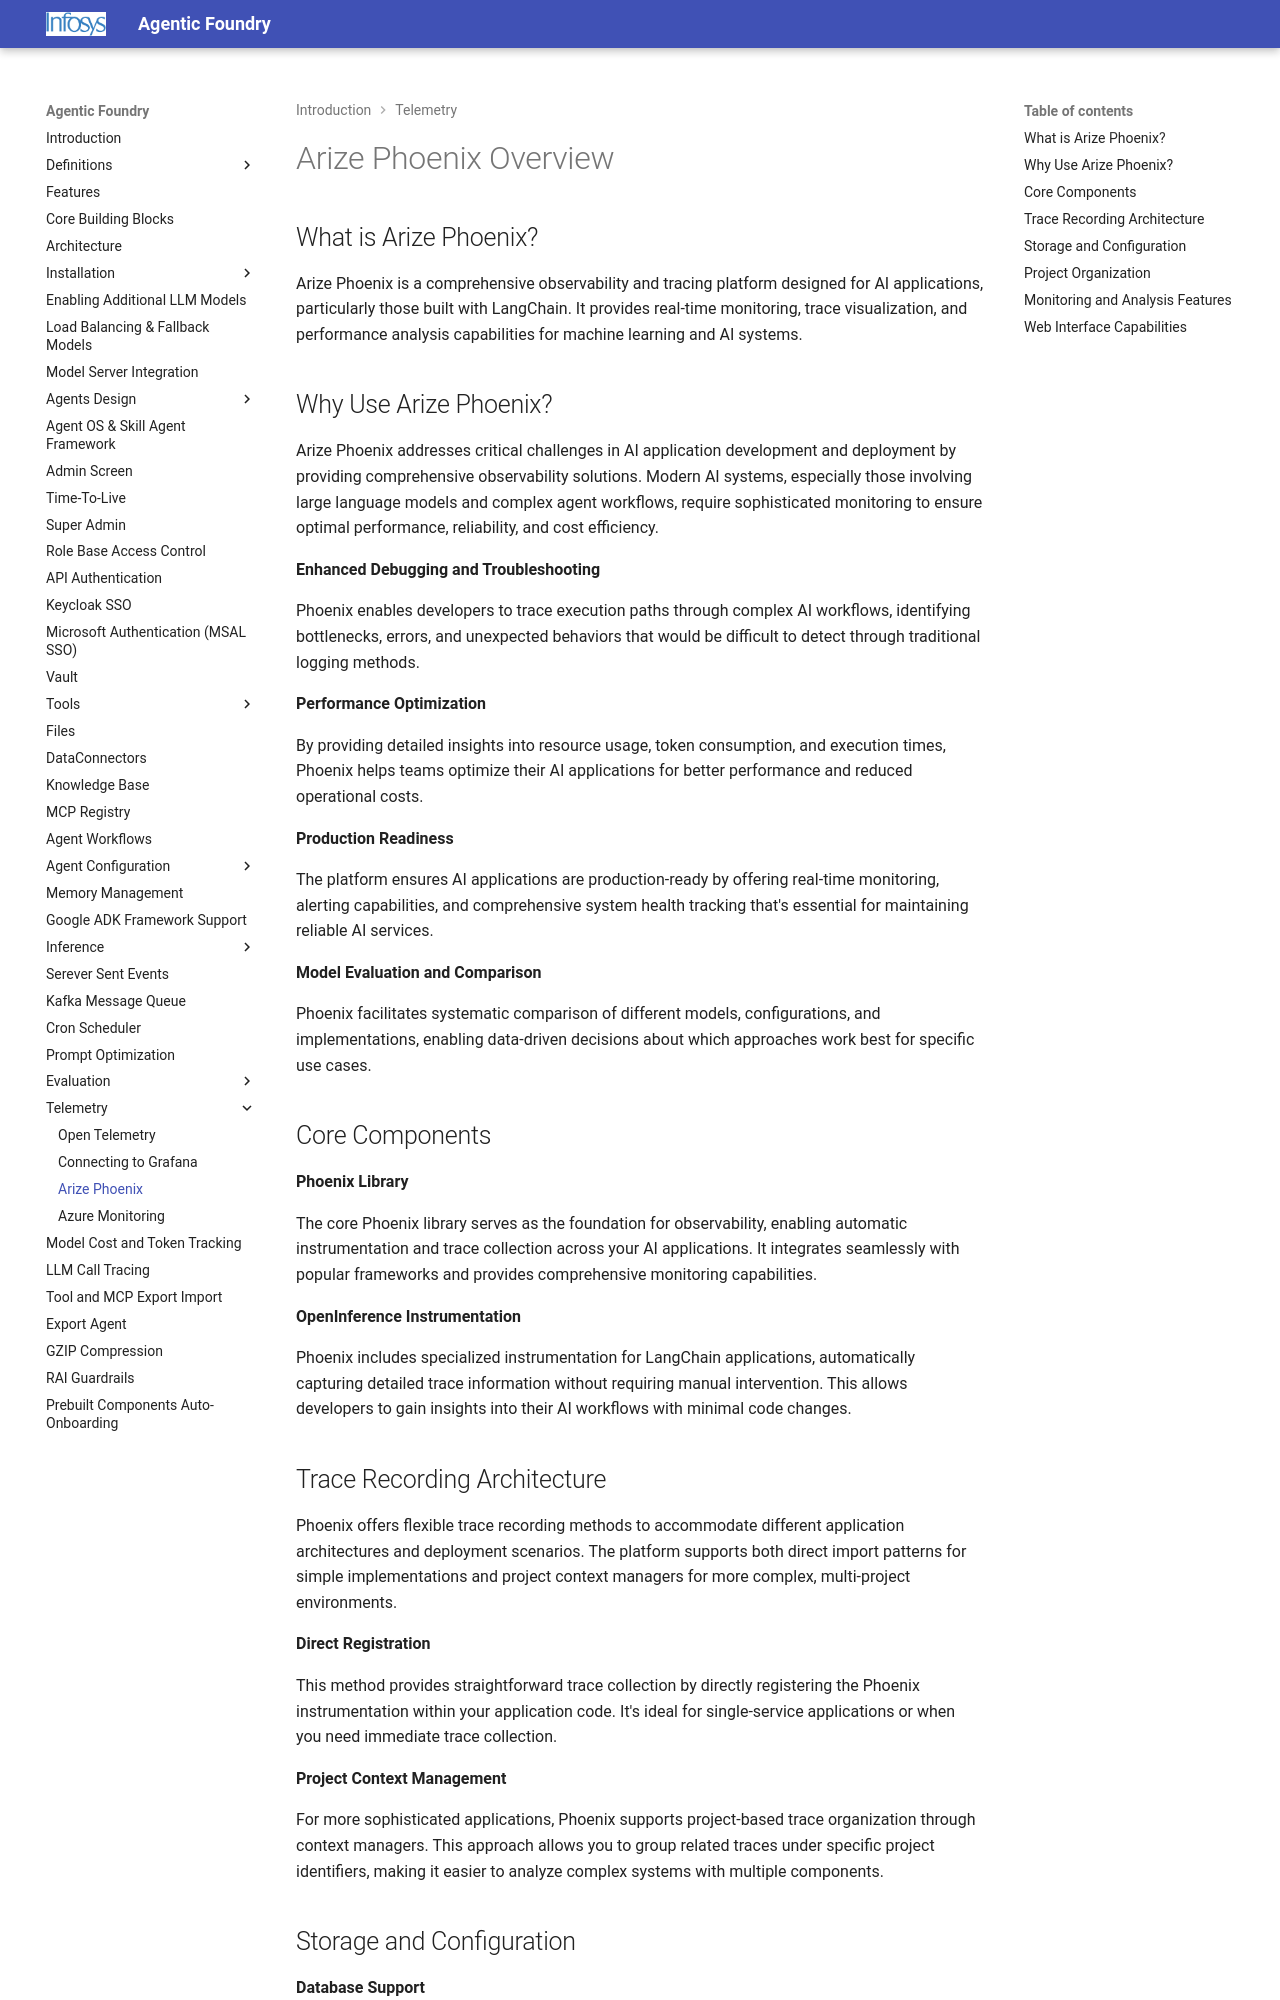

repository: Infosys/Infosys-Agentic-Foundry · page: Telemetry/Arize_Phoenix/index.html · generator: mkdocs

# Arize Phoenix Overview

## What is Arize Phoenix?

Arize Phoenix is a comprehensive observability and tracing platform designed for AI applications, particularly those built with LangChain. It provides real-time monitoring, trace visualization, and performance analysis capabilities for machine learning and AI systems.

## Why Use Arize Phoenix?

Arize Phoenix addresses critical challenges in AI application development and deployment by providing comprehensive observability solutions. Modern AI systems, especially those involving large language models and complex agent workflows, require sophisticated monitoring to ensure optimal performance, reliability, and cost efficiency.

**Enhanced Debugging and Troubleshooting**

Phoenix enables developers to trace execution paths through complex AI workflows, identifying bottlenecks, errors, and unexpected behaviors that would be difficult to detect through traditional logging methods.

**Performance Optimization**

By providing detailed insights into resource usage, token consumption, and execution times, Phoenix helps teams optimize their AI applications for better performance and reduced operational costs.

**Production Readiness**

The platform ensures AI applications are production-ready by offering real-time monitoring, alerting capabilities, and comprehensive system health tracking that's essential for maintaining reliable AI services.

**Model Evaluation and Comparison**

Phoenix facilitates systematic comparison of different models, configurations, and implementations, enabling data-driven decisions about which approaches work best for specific use cases.

## Core Components

**Phoenix Library**

The core Phoenix library serves as the foundation for observability, enabling automatic instrumentation and trace collection across your AI applications. It integrates seamlessly with popular frameworks and provides comprehensive monitoring capabilities.

**OpenInference Instrumentation**

Phoenix includes specialized instrumentation for LangChain applications, automatically capturing detailed trace information without requiring manual intervention. This allows developers to gain insights into their AI workflows with minimal code changes.

## Trace Recording Architecture

Phoenix offers flexible trace recording methods to accommodate different application architectures and deployment scenarios. The platform supports both direct import patterns for simple implementations and project context managers for more complex, multi-project environments.

**Direct Registration**

This method provides straightforward trace collection by directly registering the Phoenix instrumentation within your application code. It's ideal for single-service applications or when you need immediate trace collection.

**Project Context Management**

For more sophisticated applications, Phoenix supports project-based trace organization through context managers. This approach allows you to group related traces under specific project identifiers, making it easier to analyze complex systems with multiple components.
